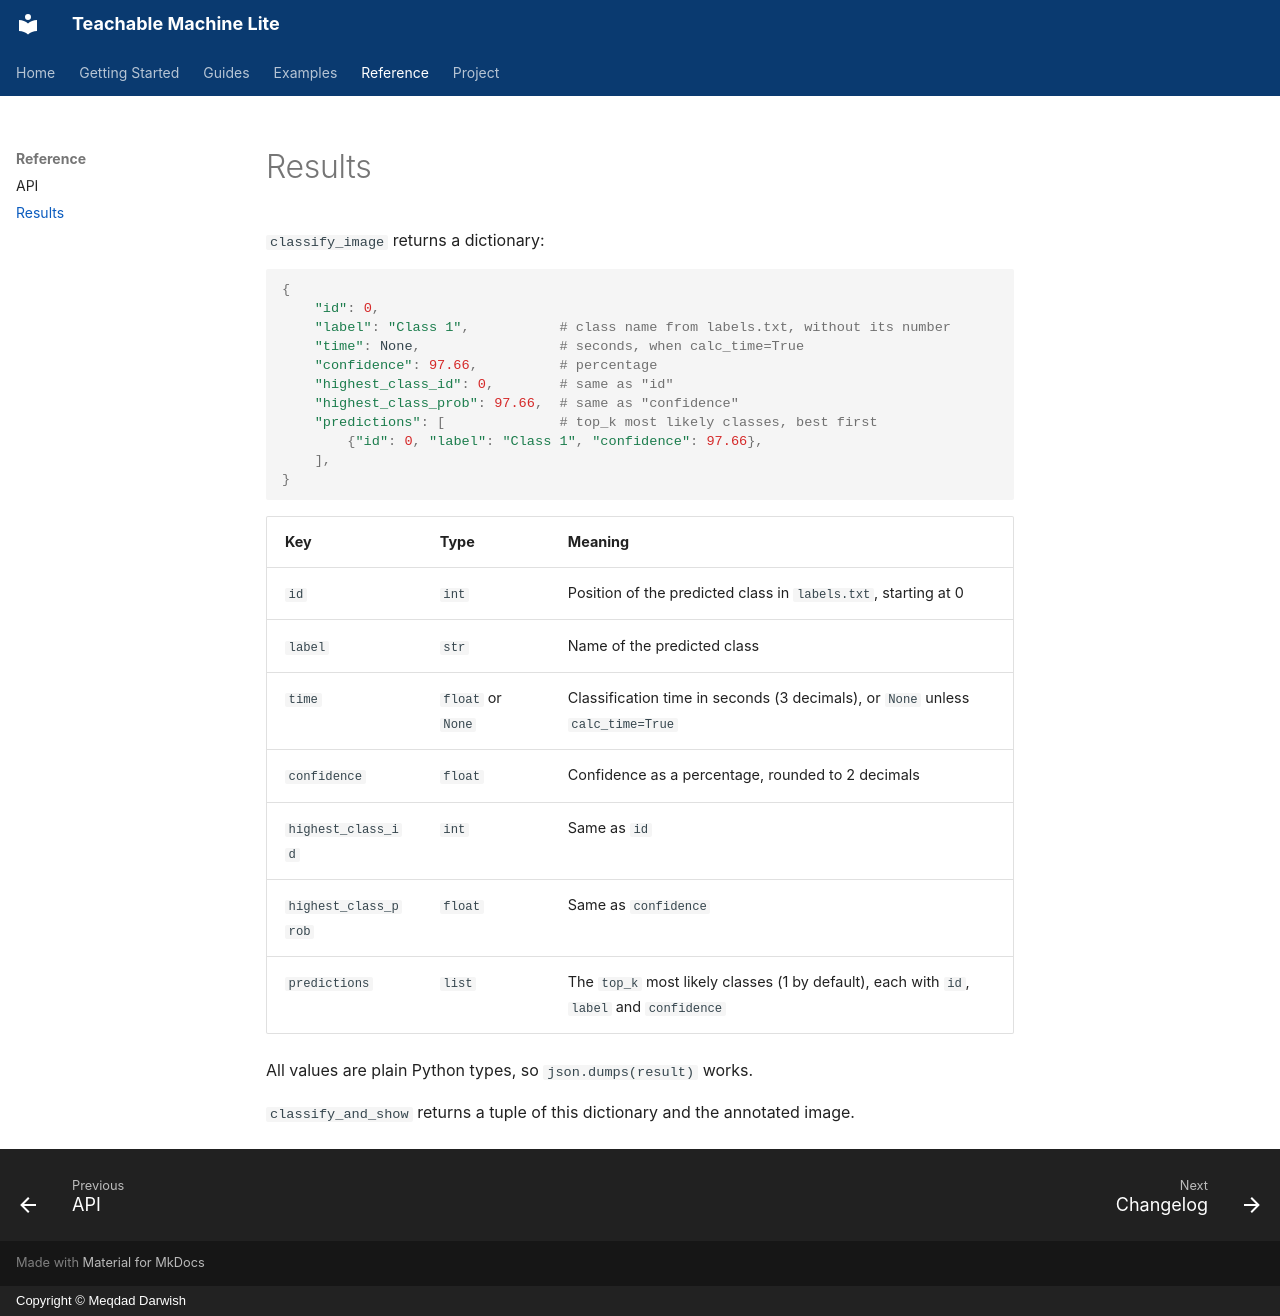

repository: MeqdadDev/teachable-machine-lite · page: reference/results/index.html · generator: mkdocs · copyright: Copyright © Meqdad Darwish

# Results

`classify_image` returns a dictionary:

```python
{
    "id": 0,
    "label": "Class 1",           # class name from labels.txt, without its number
    "time": None,                 # seconds, when calc_time=True
    "confidence": 97.66,          # percentage
    "highest_class_id": 0,        # same as "id"
    "highest_class_prob": 97.66,  # same as "confidence"
    "predictions": [              # top_k most likely classes, best first
        {"id": 0, "label": "Class 1", "confidence": 97.66},
    ],
}
```

| Key | Type | Meaning |
|---|---|---|
| `id` | `int` | Position of the predicted class in `labels.txt`, starting at 0 |
| `label` | `str` | Name of the predicted class |
| `time` | `float` or `None` | Classification time in seconds (3 decimals), or `None` unless `calc_time=True` |
| `confidence` | `float` | Confidence as a percentage, rounded to 2 decimals |
| `highest_class_id` | `int` | Same as `id` |
| `highest_class_prob` | `float` | Same as `confidence` |
| `predictions` | `list` | The `top_k` most likely classes (1 by default), each with `id`, `label` and `confidence` |

All values are plain Python types, so `json.dumps(result)` works.

`classify_and_show` returns a tuple of this dictionary and the annotated image.
